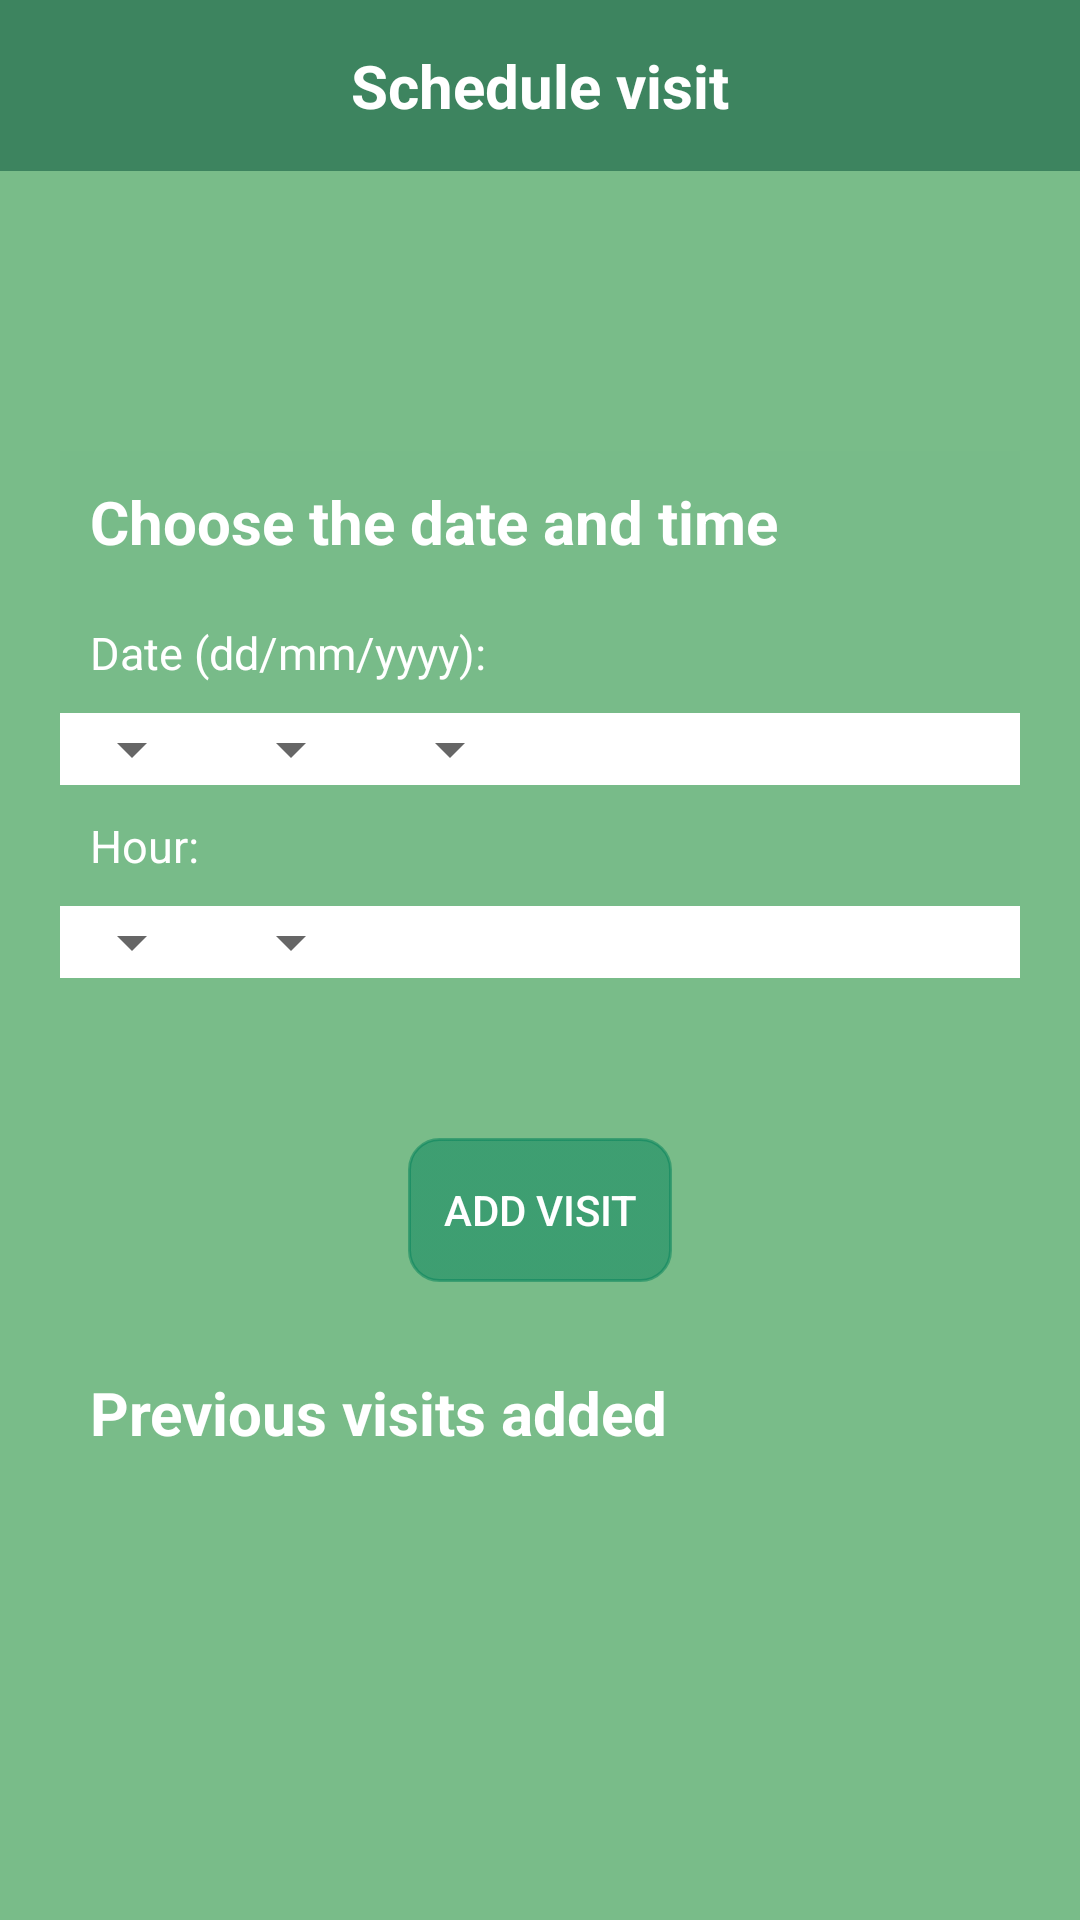

The Android layout XML behind this screen, and the referenced resources:
<!-- AndroidManifest.xml: application theme Theme.AnimalCare -->
<!-- res/layout/activity_add_visit.xml -->
<?xml version="1.0" encoding="utf-8"?>
<androidx.constraintlayout.widget.ConstraintLayout xmlns:android="http://schemas.android.com/apk/res/android"
    xmlns:app="http://schemas.android.com/apk/res-auto"
    xmlns:tools="http://schemas.android.com/tools"
    android:layout_width="match_parent"
    android:layout_height="match_parent"
    android:background="@color/color_schema_background_2"
    tools:context=".adopterOptions.visits.AddVisitActivity">

    <TextView
        android:id="@+id/activity_add_visit_tv"
        android:layout_width="match_parent"
        android:layout_height="wrap_content"

        android:background="@color/color_schema_main_transparent"
        android:text="@string/schedule_visit"
        android:padding="15dp"
        android:gravity="center"
        android:textSize="20sp"
        android:textStyle="bold"
        android:textColor="@color/white"

        app:layout_constraintBottom_toBottomOf="parent"
        app:layout_constraintTop_toTopOf="parent"
        app:layout_constraintVertical_bias="0.0" />

    <LinearLayout
        android:id="@+id/activity_add_visit_ll"
        android:layout_width="match_parent"
        android:layout_height="wrap_content"
        android:orientation="vertical"

        android:background="@color/color_schema_background_2_transparent"
        android:layout_margin="20dp"

        app:layout_constraintBottom_toBottomOf="parent"
        app:layout_constraintTop_toBottomOf="@+id/activity_add_visit_tv"
        app:layout_constraintVertical_bias="0.2">

        <TextView
            android:id="@+id/activity_add_visit_tv_date_time"
            android:layout_width="match_parent"
            android:layout_height="wrap_content"

            android:text="@string/choose_the_date_and_time"
            android:textColor="@color/white"
            android:textSize="20sp"
            android:textStyle="bold"
            android:padding="10dp"
            />

        <TextView
            android:id="@+id/activity_add_visit_tv_date"
            android:layout_width="match_parent"
            android:layout_height="wrap_content"

            android:text="@string/date"
            android:textColor="@color/white"
            android:textSize="15sp"
            android:padding="10dp"
            />

        <LinearLayout
            android:layout_width="match_parent"
            android:layout_height="wrap_content"
            android:background="@color/white"
            android:orientation="horizontal">
            <Spinner
                android:id="@+id/activity_add_visit_s_choose_day"
                android:layout_width="wrap_content"
                android:layout_height="wrap_content"

                android:padding="10dp"
                android:layout_marginRight="5dp"
                android:layout_gravity="center"
                android:gravity="center" />

            <Spinner
                android:id="@+id/activity_add_visit_s_choose_month"
                android:layout_width="wrap_content"
                android:layout_height="wrap_content"

                android:padding="10dp"
                android:layout_marginRight="5dp"
                android:layout_gravity="center"
                android:gravity="center" />

            <Spinner
                android:id="@+id/activity_add_visit_s_choose_year"
                android:layout_width="wrap_content"
                android:layout_height="wrap_content"

                android:padding="10dp"
                android:layout_marginRight="5dp"
                android:layout_gravity="center"
                android:gravity="center" />

        </LinearLayout>

        <TextView
            android:id="@+id/activity_add_visit_tv_time"
            android:layout_width="match_parent"
            android:layout_height="wrap_content"

            android:text="@string/hour"
            android:textColor="@color/white"
            android:textSize="15sp"
            android:padding="10dp"
            />

        <LinearLayout
            android:layout_width="match_parent"
            android:layout_height="wrap_content"
            android:background="@color/white"
            android:orientation="horizontal">
            <Spinner
                android:id="@+id/activity_add_visit_s_choose_hour"
                android:layout_width="wrap_content"
                android:layout_height="wrap_content"

                android:padding="10dp"
                android:layout_marginRight="5dp"
                android:layout_gravity="center"
                android:gravity="center" />

            <Spinner
                android:id="@+id/activity_add_visit_s_choose_minutes"
                android:layout_width="wrap_content"
                android:layout_height="wrap_content"

                android:padding="10dp"
                android:layout_gravity="center"
                android:gravity="center" />

        </LinearLayout>

    </LinearLayout>

    <androidx.appcompat.widget.AppCompatButton
        android:id="@+id/activity_add_visit_btn"
        android:layout_width="wrap_content"
        android:layout_height="wrap_content"

        android:layout_gravity="center"
        android:background="@drawable/button_light"
        android:gravity="center"
        android:text="@string/add_visit"
        android:textColor="@color/white"

        app:layout_constraintBottom_toBottomOf="parent"
        app:layout_constraintEnd_toEndOf="parent"
        app:layout_constraintStart_toStartOf="parent"
        app:layout_constraintTop_toBottomOf="@+id/activity_add_visit_ll"
        app:layout_constraintVertical_bias="0.2" />

    <TextView
        android:id="@+id/activity_add_visit_tv_previous_visits"
        android:layout_width="match_parent"
        android:layout_height="wrap_content"

        android:padding="10dp"
        android:text="@string/previous_visits_added"
        android:textColor="@color/white"
        android:textSize="20sp"
        android:textStyle="bold"
        android:layout_margin="20dp"

        app:layout_constraintTop_toBottomOf="@+id/activity_add_visit_btn" />

    <androidx.recyclerview.widget.RecyclerView
        android:id="@+id/activity_add_visit_rv_visits_list"
        android:layout_width="match_parent"
        android:layout_height="100dp"
        android:layout_margin="20dp"
        app:layout_constraintTop_toBottomOf="@+id/activity_add_visit_tv_previous_visits" />

</androidx.constraintlayout.widget.ConstraintLayout>
<!-- resources referenced by this layout -->
<resources>
  <color name="color_schema_background_2">#79BC89</color>
  <color name="color_schema_background_2_transparent">#8079BC89</color>
  <color name="color_schema_main_transparent">#80024E36</color>
  <color name="white">#FFFFFFFF</color>
  <!-- drawable button_light (drawable) -->
  <?xml version="1.0" encoding="utf-8"?>
  <selector xmlns:android="http://schemas.android.com/apk/res/android" >
      <item android:state_pressed="true" >
          <shape android:shape="rectangle"  >
              <corners android:radius="10dip" />
              <stroke android:width="1dip" android:color="@color/color_schema_light_transparent" />
              <gradient android:angle="-90" android:startColor="@color/color_schema_light_transparent" android:endColor="@color/color_schema_light_transparent"  />
          </shape>
      </item>
      <item android:state_focused="true">
          <shape android:shape="rectangle"  >
              <corners android:radius="3dip" />
              <stroke android:width="1dip" android:color="@color/color_schema_light_transparent" />
              <solid android:color="@color/color_schema_light_transparent"/>
          </shape>
      </item>
      <item >
          <shape android:shape="rectangle"  >
              <corners android:radius="10dip" />
              <stroke android:width="1dip" android:color="@color/color_schema_light_transparent" />
              <gradient android:angle="-90" android:startColor="@color/color_schema_light_transparent" android:endColor="@color/color_schema_light_transparent"   />
          </shape>
      </item>
  </selector>
  <string name="add_visit">Add visit</string>
  <string name="choose_the_date_and_time">Choose the date and time</string>
  <string name="date">Date (dd/mm/yyyy):</string>
  <string name="hour">Hour:</string>
  <string name="previous_visits_added">Previous visits added</string>
  <string name="schedule_visit">Schedule visit</string>
  <style name="Theme.AnimalCare" parent="Theme.MaterialComponents.DayNight.DarkActionBar">
          
          <item name="colorPrimary">@color/color_schema_main</item>
          <item name="colorPrimaryVariant">@color/color_schema_main</item>
          <item name="colorOnPrimary">@color/white</item>
          
          <item name="colorSecondary">@color/color_schema_light</item>
          <item name="colorSecondaryVariant">@color/color_schema_light</item>
          <item name="colorOnSecondary">@color/black</item>
          
          <item name="android:statusBarColor" tools:targetApi="l">?attr/colorPrimaryVariant</item>
          
          <item name="windowNoTitle">true</item>
          <item name="colorAccent">@color/color_schema_main</item>
      </style>
  <color name="color_schema_light_transparent">#8003815A</color>
  <color name="color_schema_main">#024E36</color>
  <color name="color_schema_light">#03815A</color>
  <color name="black">#FF000000</color>
</resources>
